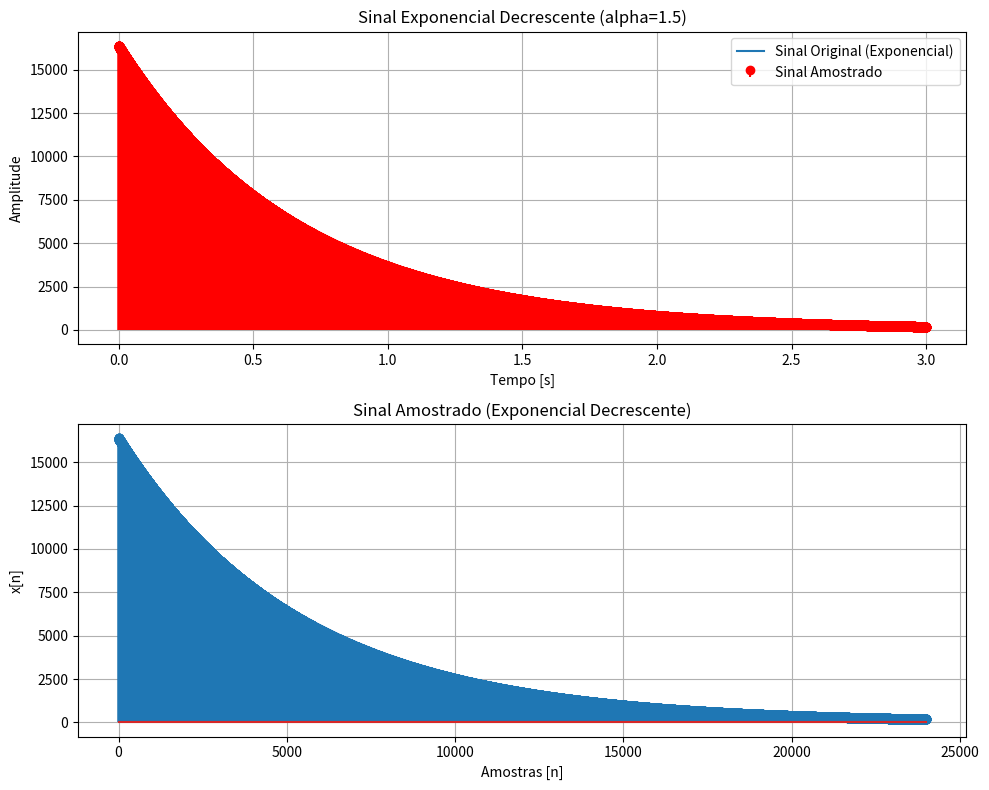

Recreate this plot in Python.
import numpy as np
import matplotlib.pyplot as plt
import os

# Parâmetros do sinal
fs = 8000  # Frequência de amostragem
duracao = 3  # Duração em segundos (3s para ver bem o decaimento)
amplitude = 16384  # Amplitude inicial do sinal

# Parâmetro da exponencial
alpha = 1.5  # Constante de decaimento. Aumente para um decaimento mais rápido.

# --- Geração do Sinal Exponencial Decrescente ---

# Sinal "analógico" (simulado com alta resolução para visualização)
dt = 1 / (fs * 10)
t = np.arange(0, duracao, dt)
xa = amplitude * np.exp(-alpha * t)


# Sinal discreto
ts = 1 / fs  # Período de amostragem
n = np.arange(0, int(duracao * fs))
xd = amplitude * np.exp(-alpha * n * ts)


# --- Plotagem ---
plt.figure(figsize=(10, 8))

# Gráfico 1: Sinal "analógico" e amostrado no domínio do tempo (segundos)
plt.subplot(2, 1, 1)
plt.plot(t, xa, label='Sinal Original (Exponencial)')
plt.stem(n * ts, xd, 'r', basefmt=" ", linefmt='r-', markerfmt='ro', label='Sinal Amostrado')
plt.xlabel('Tempo [s]')
plt.ylabel('Amplitude')
plt.title(f'Sinal Exponencial Decrescente (alpha={alpha})')
plt.grid(True)
plt.legend()


# Gráfico 2: Sinal amostrado no domínio das amostras
plt.subplot(2, 1, 2)
plt.stem(n, xd)
plt.title('Sinal Amostrado (Exponencial Decrescente)')
plt.xlabel('Amostras [n]')
plt.ylabel('x[n]')
plt.grid(True)

plt.tight_layout()
plt.show()

# --- Salvando o arquivo .pcm ---

# Converter o sinal para inteiros de 16 bits
sinal_int16 = xd.astype(np.int16)

# Definir o nome do arquivo
nome_arquivo = 'exponencial_decrescente.pcm'

# Salvar o arquivo .pcm
with open(nome_arquivo, 'wb') as f:
    f.write(sinal_int16.tobytes())

print(f'Sinal salvo como "{nome_arquivo}"')
